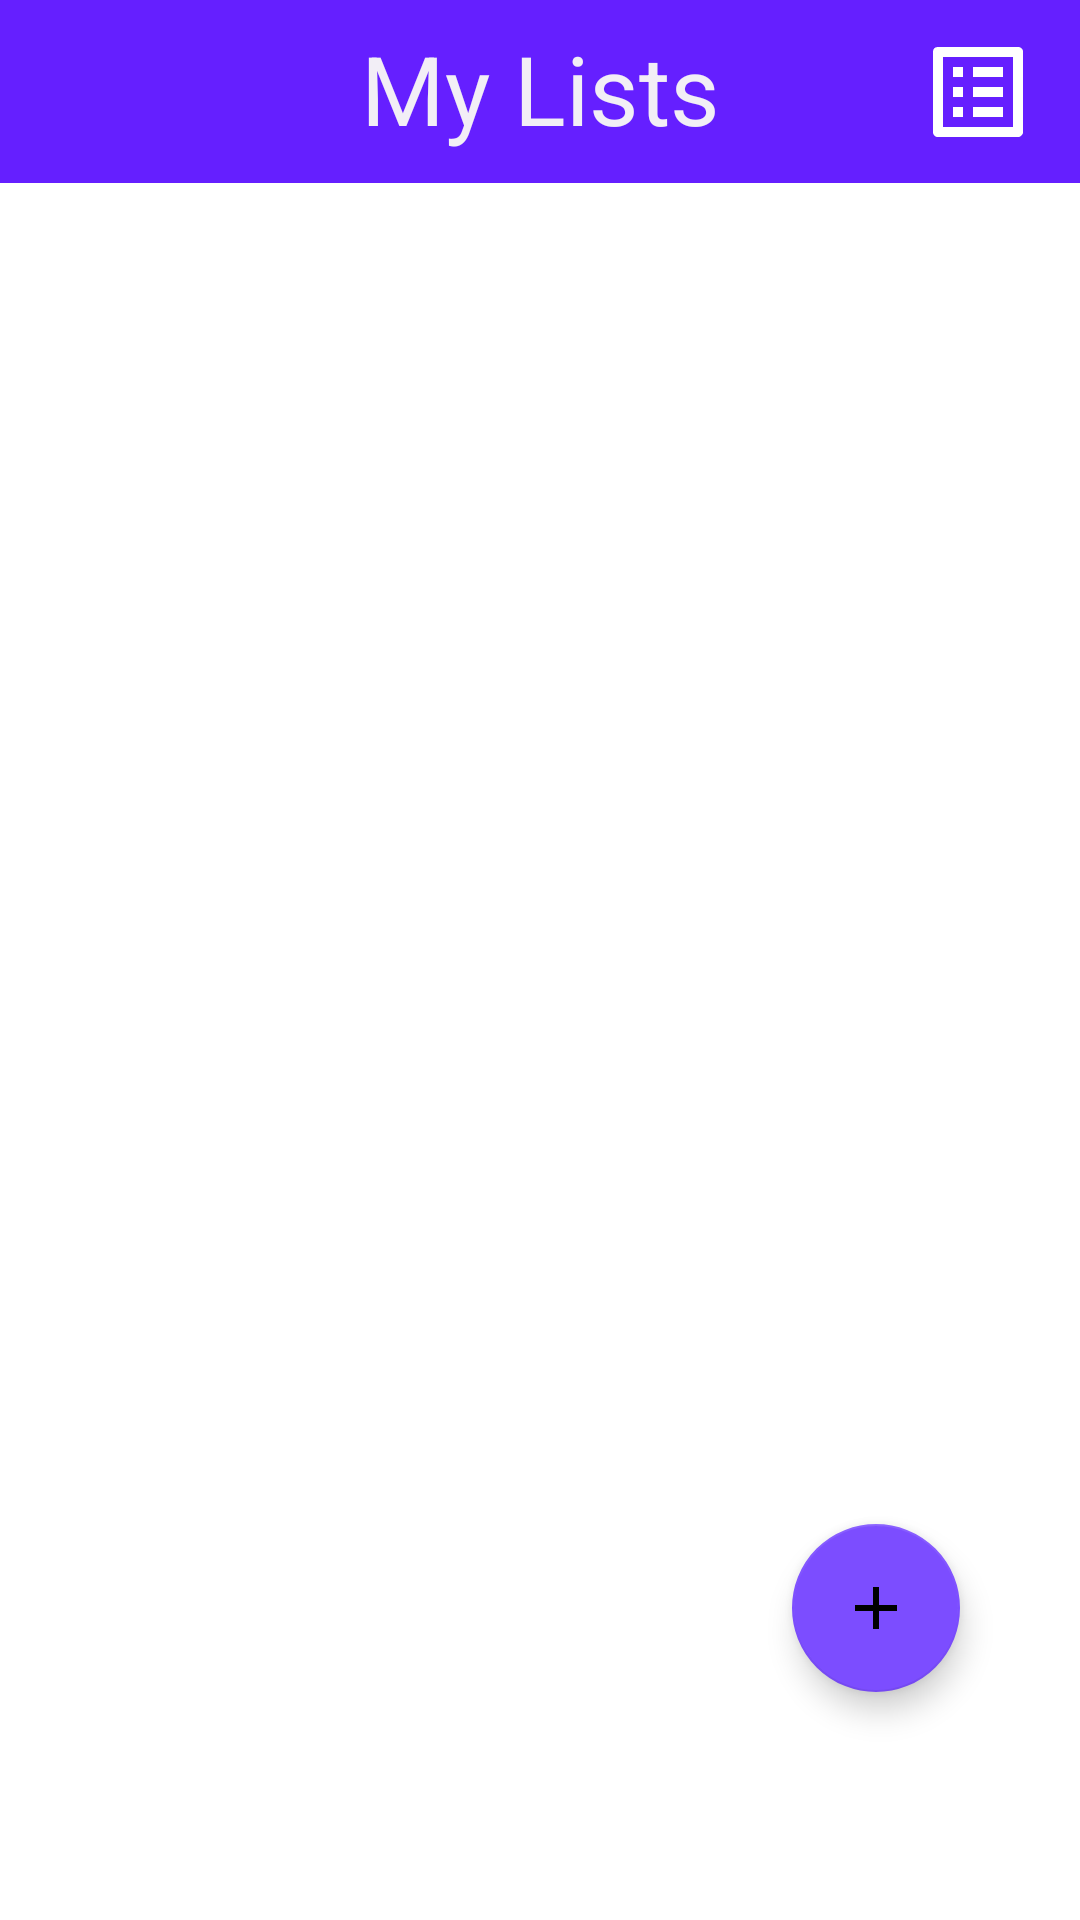

Write the Android layout XML for this screen, with the resource values it uses.
<!-- AndroidManifest.xml: application theme Theme.GroceryApp -->
<!-- res/layout/activity_main.xml -->
<?xml version="1.0" encoding="utf-8"?>
<androidx.constraintlayout.widget.ConstraintLayout xmlns:android="http://schemas.android.com/apk/res/android"
    xmlns:app="http://schemas.android.com/apk/res-auto"
    xmlns:tools="http://schemas.android.com/tools"
    android:layout_width="match_parent"
    android:layout_height="match_parent"
    tools:context=".viewModel.MainActivityViewModel">

    <androidx.constraintlayout.widget.ConstraintLayout
        android:id="@+id/topBar"
        android:layout_width="match_parent"
        android:layout_height="wrap_content"
        android:background="@color/primary2"
        app:layout_constraintEnd_toEndOf="parent"
        app:layout_constraintStart_toStartOf="parent"
        app:layout_constraintTop_toTopOf="parent">

        <androidx.constraintlayout.widget.ConstraintLayout
            android:id="@+id/shoppingListButton"
            android:layout_width="wrap_content"
            android:layout_height="match_parent"
            app:layout_constraintBottom_toBottomOf="parent"
            app:layout_constraintEnd_toEndOf="parent"
            app:layout_constraintTop_toTopOf="parent"
            android:clickable="true"
            >

            <ImageView
                android:src="@drawable/ic_baseline_list_alt_24"
                android:layout_width="match_parent"
                android:layout_height="match_parent"
                android:paddingBottom="10sp"
                android:paddingTop="10sp"
                android:paddingLeft="10sp"
                android:paddingRight="14sp"
                />

        </androidx.constraintlayout.widget.ConstraintLayout>

        <TextView
            android:id="@+id/textView"
            android:layout_width="wrap_content"
            android:layout_height="wrap_content"
            android:layout_marginTop="8dp"
            android:paddingBottom="10sp"
            android:text="My Lists"
            android:textAppearance="@style/TextAppearance.AppCompat.Large"
            android:textColor="@color/whiteText"
            android:textSize="32sp"
            app:layout_constraintEnd_toEndOf="parent"
            app:layout_constraintStart_toStartOf="parent"
            app:layout_constraintTop_toTopOf="parent" />

    </androidx.constraintlayout.widget.ConstraintLayout>

    

    <androidx.recyclerview.widget.RecyclerView
        android:id="@+id/listRecyclerView"
        android:layout_width="0dp"
        android:layout_height="0dp"
        android:layout_marginStart="16dp"
        android:layout_marginTop="16dp"
        android:layout_marginEnd="16dp"
        android:layout_marginBottom="140dp"
        android:nestedScrollingEnabled="true"
        app:layoutManager="androidx.recyclerview.widget.LinearLayoutManager"
        app:layout_constraintBottom_toBottomOf="parent"
        app:layout_constraintEnd_toEndOf="parent"
        app:layout_constraintHorizontal_bias="0.0"
        app:layout_constraintStart_toStartOf="parent"
        app:layout_constraintTop_toBottomOf="@+id/topBar"
        app:layout_constraintVertical_bias="1.0" />

    <com.google.android.material.floatingactionbutton.FloatingActionButton
        android:id="@+id/addFloatingButton"
        android:layout_width="wrap_content"
        android:layout_height="wrap_content"
        android:layout_marginTop="8dp"
        android:layout_marginEnd="24dp"
        android:src="@drawable/ic_baseline_add"
        app:backgroundTint="@color/primary3"
        app:layout_constraintEnd_toEndOf="@+id/listRecyclerView"
        app:layout_constraintTop_toBottomOf="@+id/listRecyclerView" />

</androidx.constraintlayout.widget.ConstraintLayout>
<!-- resources referenced by this layout -->
<resources>
  <color name="primary2">#651FFF</color>
  <color name="primary3">#7C4DFF</color>
  <color name="whiteText">#F2EEF6</color>
  <!-- drawable ic_baseline_add (drawable) -->
  <vector android:height="24dp" android:tint="@color/whiteText"
      android:viewportHeight="24" android:viewportWidth="24"
      android:width="24dp" xmlns:android="http://schemas.android.com/apk/res/android">
      <path android:fillColor="@android:color/white" android:pathData="M19,13h-6v6h-2v-6H5v-2h6V5h2v6h6V13z"/>
  </vector>
  <!-- drawable ic_baseline_list_alt_24 (drawable) -->
  <vector android:autoMirrored="true" android:height="40dp"
      android:tint="#FFFFFF" android:viewportHeight="24"
      android:viewportWidth="24" android:width="40dp" xmlns:android="http://schemas.android.com/apk/res/android">
      <path android:fillColor="@android:color/white" android:pathData="M19,5v14L5,19L5,5h14m1.1,-2L3.9,3c-0.5,0 -0.9,0.4 -0.9,0.9v16.2c0,0.4 0.4,0.9 0.9,0.9h16.2c0.4,0 0.9,-0.5 0.9,-0.9L21,3.9c0,-0.5 -0.5,-0.9 -0.9,-0.9zM11,7h6v2h-6L11,7zM11,11h6v2h-6v-2zM11,15h6v2h-6zM7,7h2v2L7,9zM7,11h2v2L7,13zM7,15h2v2L7,17z"/>
  </vector>
  <style name="Theme.GroceryApp" parent="Theme.MaterialComponents.DayNight.DarkActionBar">
          
          <item name="colorPrimary">@color/primary1</item>
          <item name="colorPrimaryVariant">@color/primary1</item>
          <item name="colorOnPrimary">@color/white</item>
          
          <item name="colorSecondary">@color/teal_200</item>
          <item name="colorSecondaryVariant">@color/teal_700</item>
          <item name="colorOnSecondary">@color/black</item>
          
          <item name="android:statusBarColor" tools:targetApi="l">?attr/colorPrimaryVariant</item>
          
      </style>
  <color name="primary1">#6200EA</color>
  <color name="white">#FFFFFFFF</color>
  <color name="teal_200">#FF03DAC5</color>
  <color name="teal_700">#FF018786</color>
  <color name="black">#FF000000</color>
</resources>
